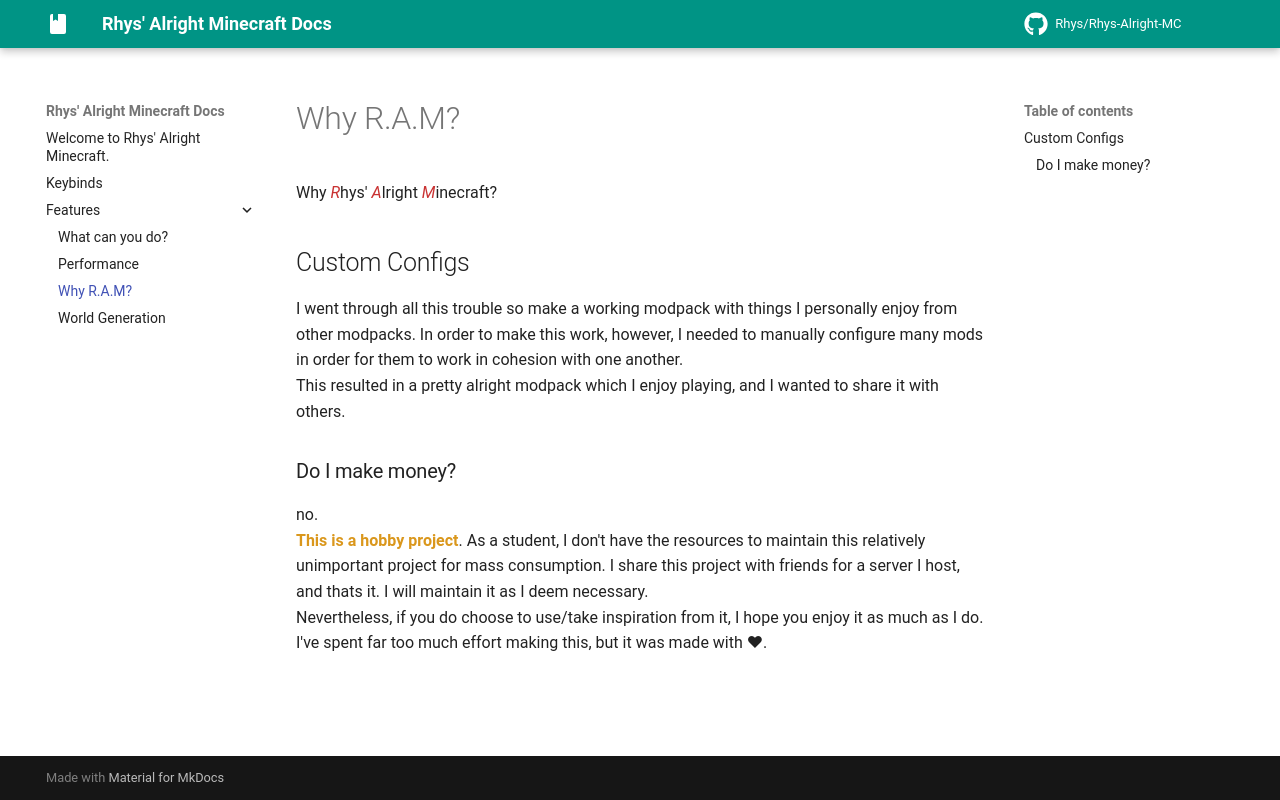

repository: RKG-01/Rhys-Alright-MC · page: Features/whyuse/index.html · generator: mkdocs

# Why R.A.M?
Why *R*hys' *A*lright *M*inecraft?

## Custom Configs
I went through all this trouble so make a working modpack with things I personally enjoy from other modpacks. In order to make this work, however, I needed to manually configure many mods in order for them to work in cohesion with one another.  
This resulted in a pretty alright modpack which I enjoy playing, and I wanted to share it with others.

### Do I make money?
no.  
**This is a hobby project**. As a student, I don't have the resources to maintain this relatively unimportant project for mass consumption. I share this project with friends for a server I host, and thats it. I will maintain it as I deem necessary.  
Nevertheless, if you do choose to use/take inspiration from it, I hope you enjoy it as much as I do. I've spent far too much effort making this, but it was made with ♥.
